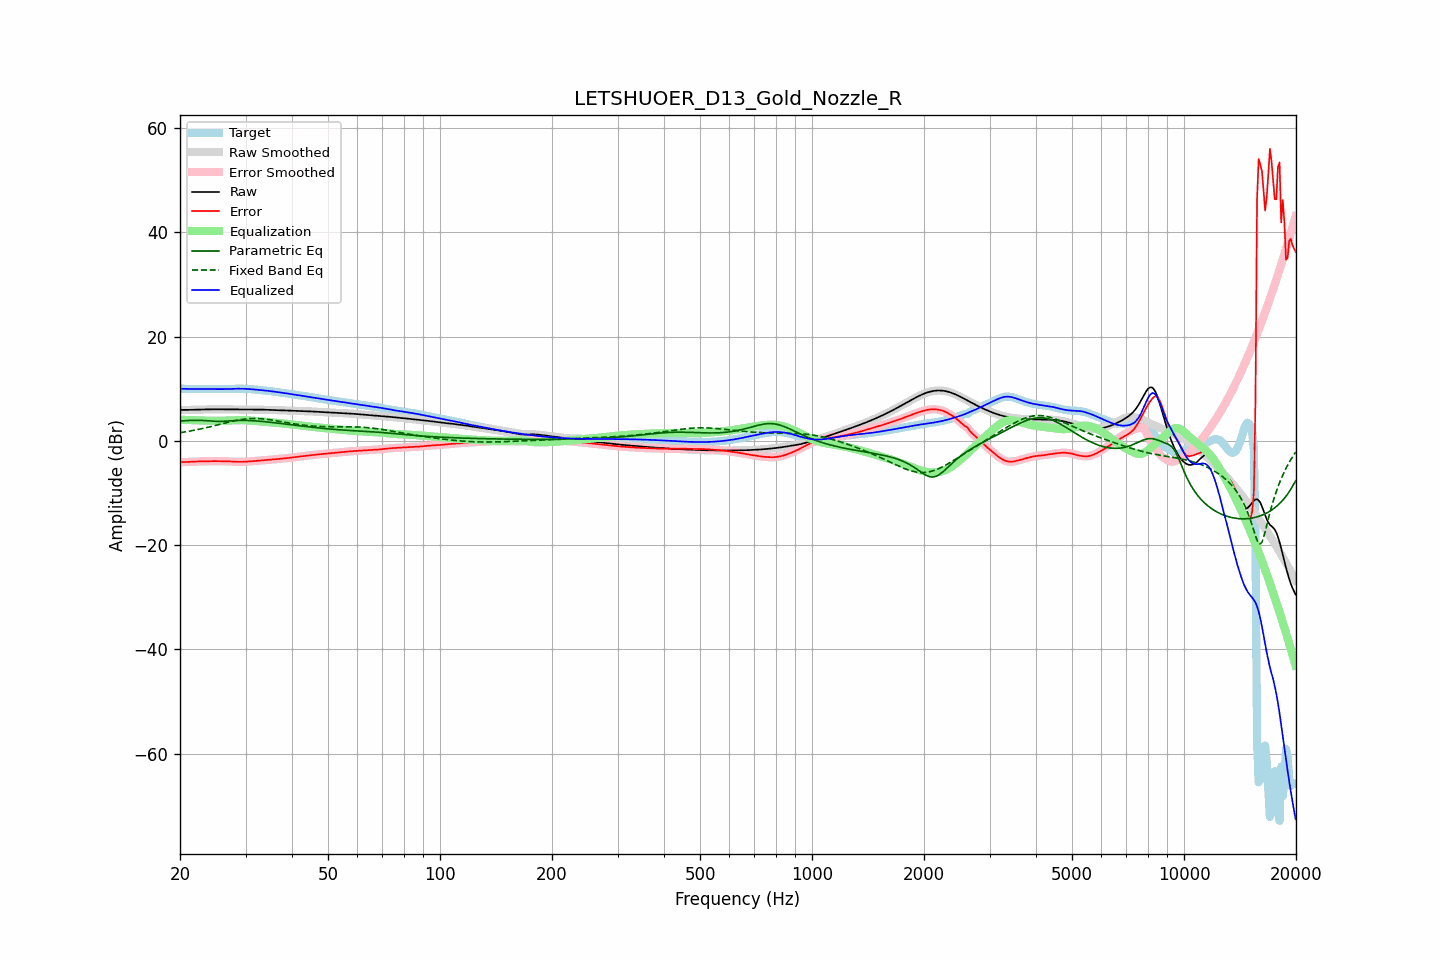

The table this chart was drawn from, first rows:
frequency, raw, error, smoothed, error_smoothed, equalization, parametric_eq, fixed_band_eq, equalized_raw, equalized_smoothed, target
20.00, 5.95, -4.07, 5.95, -4.07, 4.08, 3.82, 1.59, 10.03, 10.03, 10.02
20.20, 5.95, -4.06, 5.95, -4.06, 4.07, 3.84, 1.63, 10.01, 10.01, 10.01
20.40, 5.95, -4.06, 5.95, -4.06, 4.05, 3.87, 1.68, 10.00, 10.00, 10.00
20.61, 5.95, -4.05, 5.95, -4.05, 4.04, 3.89, 1.73, 9.99, 9.99, 10.00
20.81, 5.95, -4.04, 5.95, -4.04, 4.03, 3.90, 1.78, 9.98, 9.98, 9.99
21.02, 5.96, -4.02, 5.96, -4.02, 4.02, 3.92, 1.84, 9.97, 9.97, 9.98
21.23, 5.97, -4.01, 5.97, -4.01, 4.00, 3.94, 1.89, 9.97, 9.97, 9.97
21.44, 5.98, -3.99, 5.98, -3.99, 3.99, 3.95, 1.95, 9.97, 9.97, 9.96
21.66, 5.99, -3.97, 5.99, -3.97, 3.97, 3.96, 2.00, 9.96, 9.96, 9.96
21.87, 6.00, -3.96, 6.00, -3.96, 3.96, 3.96, 2.06, 9.96, 9.96, 9.95
22.09, 6.01, -3.94, 6.01, -3.94, 3.95, 3.96, 2.12, 9.95, 9.95, 9.95
22.31, 6.01, -3.93, 6.01, -3.93, 3.93, 3.96, 2.19, 9.95, 9.95, 9.95
22.54, 6.02, -3.92, 6.02, -3.92, 3.92, 3.96, 2.25, 9.95, 9.95, 9.95
22.76, 6.03, -3.92, 6.03, -3.92, 3.92, 3.95, 2.31, 9.94, 9.94, 9.94
22.99, 6.03, -3.91, 6.03, -3.91, 3.91, 3.93, 2.38, 9.94, 9.94, 9.94
23.22, 6.04, -3.90, 6.04, -3.90, 3.90, 3.92, 2.45, 9.94, 9.94, 9.94
23.45, 6.05, -3.90, 6.05, -3.90, 3.89, 3.90, 2.52, 9.94, 9.94, 9.94
23.69, 6.06, -3.89, 6.06, -3.89, 3.89, 3.88, 2.59, 9.95, 9.95, 9.95
23.92, 6.07, -3.88, 6.07, -3.88, 3.88, 3.85, 2.66, 9.95, 9.95, 9.95
24.16, 6.07, -3.88, 6.07, -3.88, 3.88, 3.83, 2.74, 9.95, 9.95, 9.95
24.40, 6.08, -3.87, 6.08, -3.87, 3.88, 3.80, 2.81, 9.95, 9.95, 9.95
24.65, 6.08, -3.87, 6.08, -3.87, 3.87, 3.78, 2.89, 9.95, 9.95, 9.95
24.89, 6.08, -3.87, 6.08, -3.87, 3.87, 3.76, 2.97, 9.95, 9.95, 9.95
25.14, 6.08, -3.88, 6.08, -3.88, 3.88, 3.75, 3.05, 9.95, 9.95, 9.95
25.39, 6.07, -3.88, 6.07, -3.88, 3.88, 3.74, 3.12, 9.95, 9.95, 9.95
25.65, 6.07, -3.88, 6.07, -3.88, 3.88, 3.74, 3.20, 9.95, 9.95, 9.95
25.91, 6.06, -3.89, 6.06, -3.89, 3.88, 3.75, 3.28, 9.94, 9.94, 9.95
26.16, 6.05, -3.89, 6.05, -3.89, 3.89, 3.76, 3.36, 9.94, 9.94, 9.95
26.43, 6.05, -3.90, 6.05, -3.90, 3.90, 3.78, 3.44, 9.95, 9.95, 9.95
26.69, 6.05, -3.90, 6.05, -3.90, 3.91, 3.80, 3.51, 9.95, 9.95, 9.95
26.96, 6.04, -3.91, 6.04, -3.91, 3.92, 3.82, 3.59, 9.96, 9.96, 9.96
27.23, 6.04, -3.93, 6.04, -3.93, 3.93, 3.85, 3.66, 9.97, 9.97, 9.97
27.50, 6.04, -3.94, 6.04, -3.94, 3.95, 3.87, 3.74, 9.99, 9.99, 9.98
27.77, 6.03, -3.96, 6.03, -3.96, 3.96, 3.89, 3.80, 10.00, 10.00, 10.00
28.05, 6.03, -3.98, 6.03, -3.98, 3.98, 3.91, 3.87, 10.01, 10.01, 10.01
28.33, 6.03, -3.99, 6.03, -3.99, 3.99, 3.92, 3.93, 10.02, 10.02, 10.02
28.62, 6.02, -4.00, 6.02, -4.00, 4.00, 3.94, 3.99, 10.02, 10.02, 10.03
28.90, 6.02, -4.01, 6.02, -4.01, 4.00, 3.94, 4.05, 10.02, 10.02, 10.03
29.19, 6.02, -4.00, 6.02, -4.00, 4.00, 3.95, 4.10, 10.02, 10.02, 10.02
29.48, 6.02, -4.00, 6.02, -4.00, 4.00, 3.95, 4.15, 10.02, 10.02, 10.02
29.78, 6.02, -3.99, 6.02, -3.99, 3.99, 3.95, 4.19, 10.01, 10.01, 10.00
30.08, 6.02, -3.97, 6.02, -3.97, 3.97, 3.94, 4.22, 9.99, 9.99, 9.99
30.38, 6.02, -3.96, 6.02, -3.96, 3.96, 3.93, 4.25, 9.98, 9.98, 9.98
30.68, 6.02, -3.94, 6.02, -3.94, 3.94, 3.92, 4.28, 9.96, 9.96, 9.96
30.99, 6.02, -3.92, 6.02, -3.92, 3.91, 3.90, 4.30, 9.94, 9.94, 9.94
31.30, 6.02, -3.89, 6.02, -3.89, 3.89, 3.89, 4.31, 9.91, 9.91, 9.92
31.61, 6.02, -3.86, 6.02, -3.86, 3.86, 3.87, 4.31, 9.88, 9.88, 9.89
31.93, 6.02, -3.83, 6.02, -3.83, 3.83, 3.85, 4.31, 9.86, 9.86, 9.85
32.24, 6.02, -3.80, 6.02, -3.80, 3.81, 3.82, 4.30, 9.83, 9.83, 9.82
32.57, 6.02, -3.77, 6.02, -3.77, 3.78, 3.80, 4.29, 9.80, 9.80, 9.79
32.89, 6.01, -3.75, 6.01, -3.75, 3.75, 3.77, 4.27, 9.77, 9.77, 9.76
33.22, 6.01, -3.73, 6.01, -3.73, 3.73, 3.75, 4.25, 9.74, 9.74, 9.74
33.55, 6.00, -3.71, 6.00, -3.71, 3.71, 3.72, 4.22, 9.71, 9.71, 9.71
33.89, 5.99, -3.69, 5.99, -3.69, 3.68, 3.69, 4.19, 9.68, 9.68, 9.68
34.23, 5.98, -3.66, 5.98, -3.66, 3.66, 3.66, 4.15, 9.64, 9.64, 9.65
34.57, 5.97, -3.64, 5.97, -3.64, 3.63, 3.62, 4.11, 9.61, 9.61, 9.61
34.92, 5.96, -3.61, 5.96, -3.61, 3.61, 3.59, 4.07, 9.57, 9.57, 9.57
35.27, 5.95, -3.58, 5.95, -3.58, 3.58, 3.56, 4.02, 9.53, 9.53, 9.52
35.62, 5.93, -3.55, 5.93, -3.55, 3.55, 3.52, 3.97, 9.49, 9.49, 9.48
35.97, 5.92, -3.52, 5.92, -3.52, 3.52, 3.49, 3.92, 9.44, 9.44, 9.44
... 635 more rows
